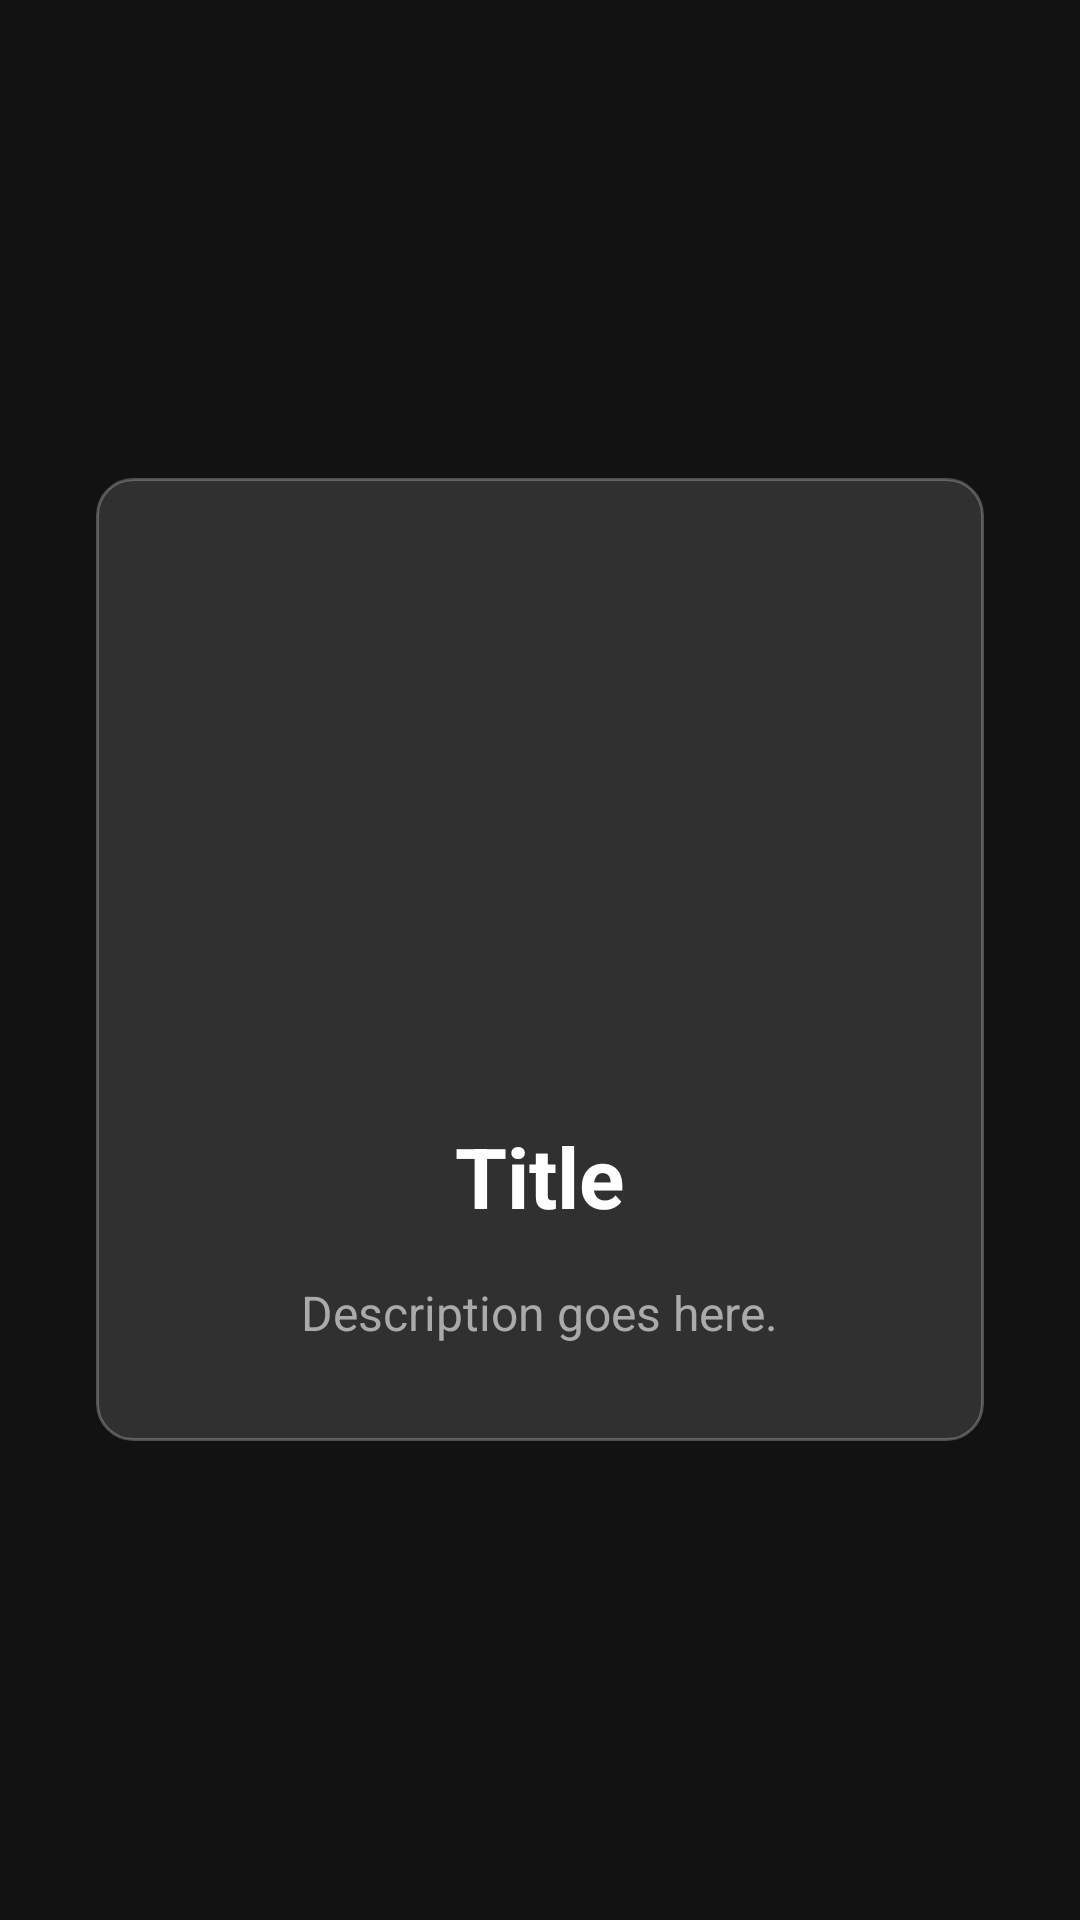

This screen was rendered from an Android layout file. Write that file and the resources it references.
<!-- AndroidManifest.xml: application theme Theme.Equili -->
<!-- res/layout/onboarding_item.xml -->
<?xml version="1.0" encoding="utf-8"?>
<LinearLayout xmlns:android="http://schemas.android.com/apk/res/android"
    android:layout_width="match_parent"
    android:layout_height="match_parent"
    android:gravity="center"
    android:orientation="vertical"
    android:padding="32dp">

    <LinearLayout
        android:layout_width="match_parent"
        android:layout_height="wrap_content"
        android:background="@drawable/glass_card"
        android:gravity="center"
        android:orientation="vertical"
        android:padding="32dp">

        <ImageView
            android:id="@+id/ivOnboarding"
            android:layout_width="150dp"
            android:layout_height="150dp"
            android:src="@drawable/equili_logo"
            android:scaleType="fitCenter"
            android:contentDescription="Onboarding Image"/>

        <TextView
            android:id="@+id/tvTitle"
            android:layout_width="wrap_content"
            android:layout_height="wrap_content"
            android:layout_marginTop="32dp"
            android:text="Title"
            android:textColor="?attr/appTextColorPrimary"
            android:textSize="28sp"
            android:textStyle="bold"
            android:gravity="center"/>

        <TextView
            android:id="@+id/tvDescription"
            android:layout_width="wrap_content"
            android:layout_height="wrap_content"
            android:layout_marginTop="16dp"
            android:text="Description goes here."
            android:textColor="?attr/appTextColorSecondary"
            android:textSize="16sp"
            android:gravity="center"/>

    </LinearLayout>

</LinearLayout>
<!-- resources referenced by this layout -->
<resources>
  <!-- drawable glass_card (drawable) -->
  <?xml version="1.0" encoding="utf-8"?>
  <shape xmlns:android="http://schemas.android.com/apk/res/android">
      <solid android:color="?attr/appCardBackground"/>
      <corners android:radius="12dp"/>
      <stroke android:width="1dp" android:color="?attr/appCardStroke"/>
  </shape>
  <style name="Theme.Equili" parent="Base.Theme.Equili" />
  <style name="Base.Theme.Equili" parent="Theme.Material3.Light.NoActionBar">
  
          
          <item name="colorPrimary">@color/cyan</item>
          <item name="colorOnPrimary">@color/black</item>
  
          
          <item name="android:windowBackground">@color/app_bg</item>
  
          
          <item name="appOverlayColor">@color/app_overlay</item>
          <item name="appCardBackground">@color/app_card_bg</item>
          <item name="appCardStroke">@color/app_card_stroke</item>
          <item name="appTextColorPrimary">@color/app_text_primary</item>
          <item name="appTextColorSecondary">@color/app_text_secondary</item>
      </style>
  <color name="cyan">#00FFFF</color>
  <color name="black">#FF000000</color>
  <color name="app_bg">#121212</color>
  <color name="app_overlay">#90000000</color>
  <color name="app_card_bg">#20FFFFFF</color>
  <color name="app_card_stroke">#40FFFFFF</color>
  <color name="app_text_primary">#FFFFFF</color>
  <color name="app_text_secondary">#AAAAAA</color>
</resources>
